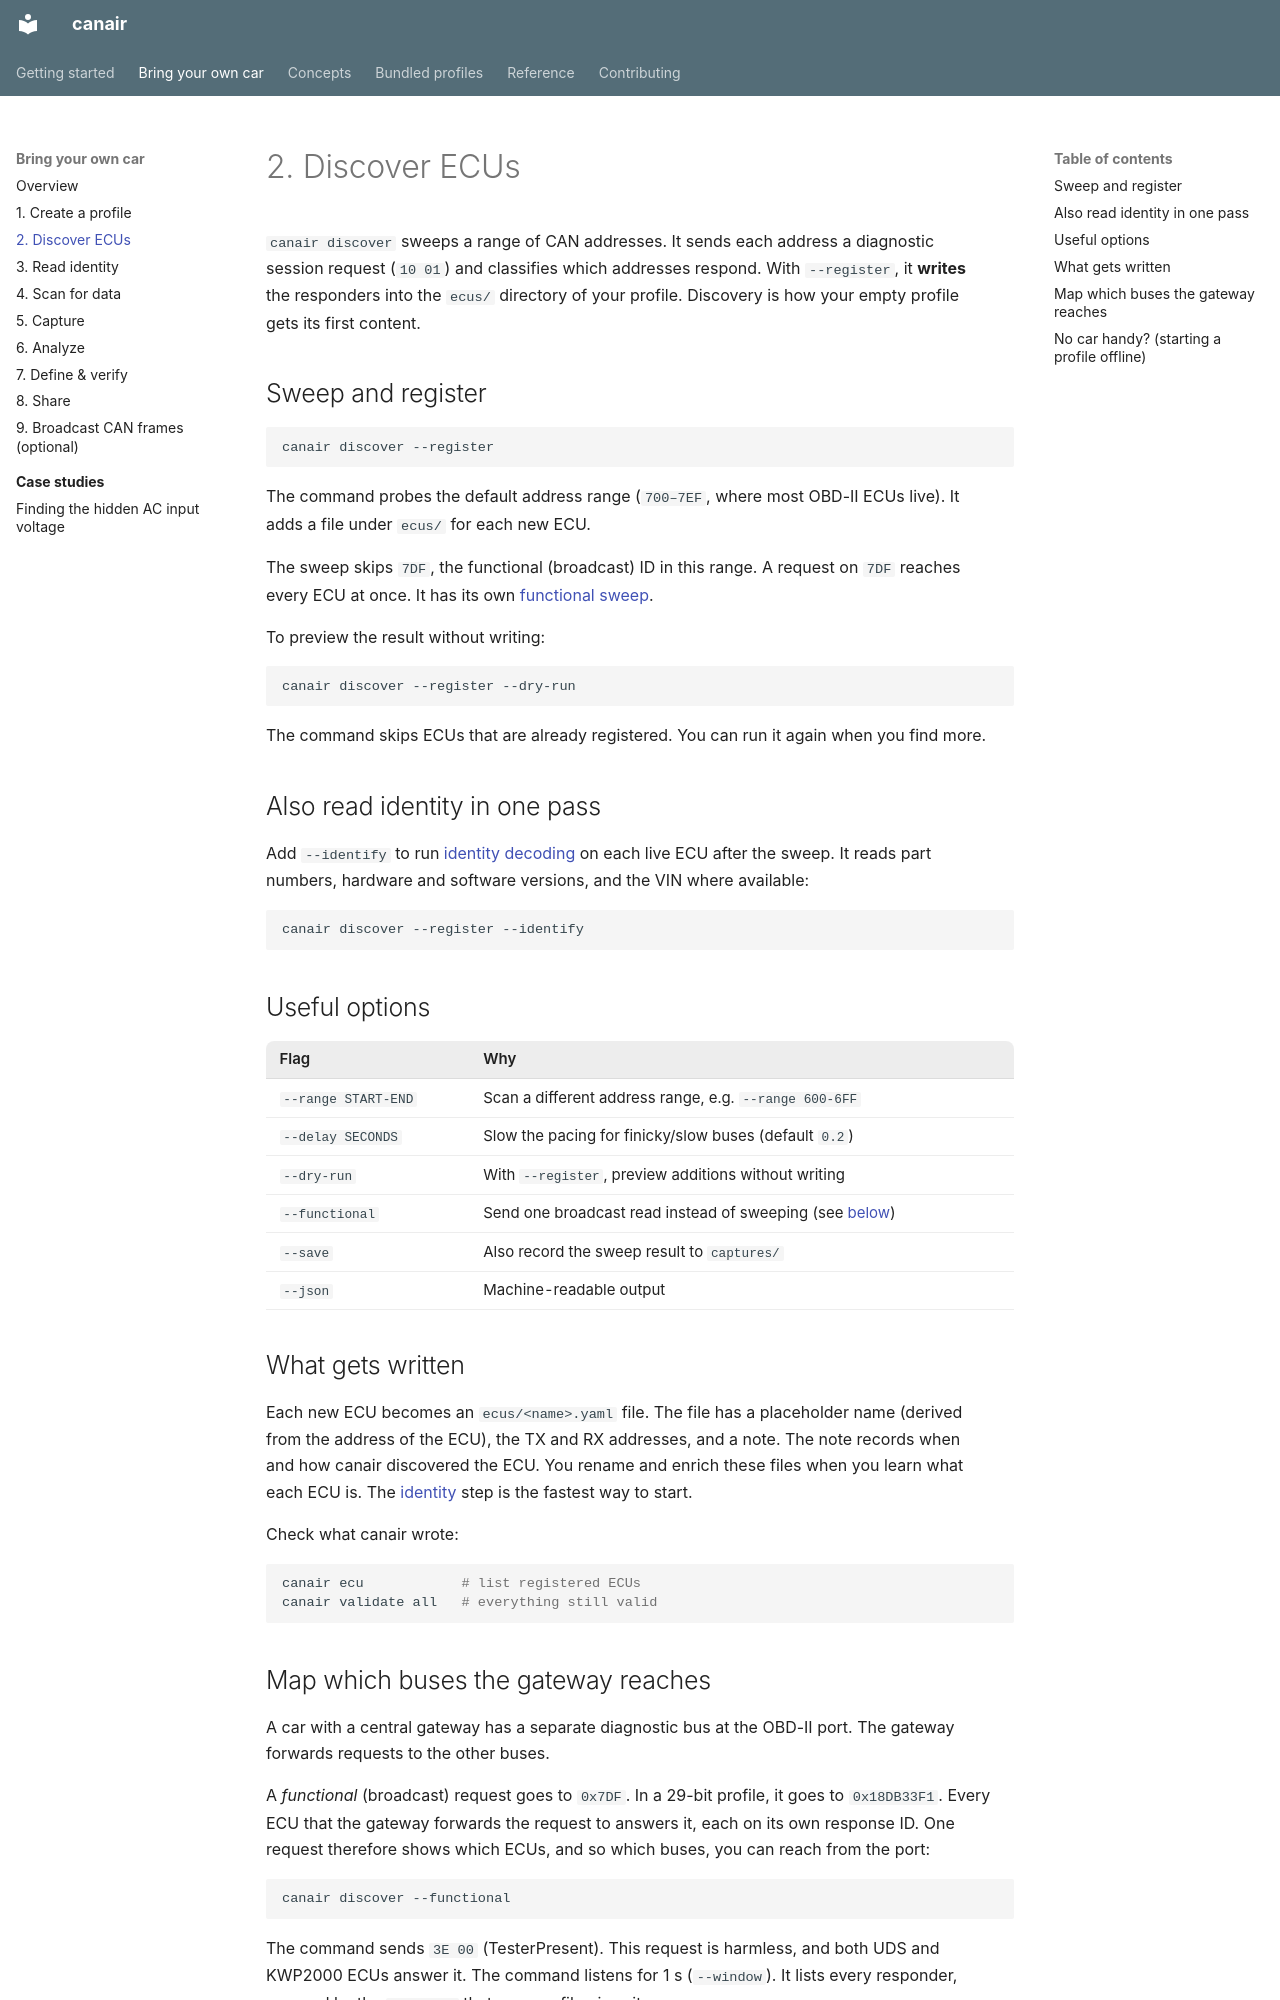

repository: philipkocanda/canair · page: bring-your-own-car/02-discover-ecus/index.html · generator: mkdocs

# 2. Discover ECUs

`canair discover` sweeps a range of CAN addresses. It sends each address a diagnostic session
request (`10 01`) and classifies which addresses respond. With `--register`, it **writes** the
responders into the `ecus/` directory of your profile. Discovery is how your empty profile gets its
first content.

## Sweep and register

```bash
canair discover --register
```

The command probes the default address range (`700–7EF`, where most OBD-II ECUs live). It adds a
file under `ecus/` for each new ECU.

The sweep skips `7DF`, the functional (broadcast) ID in this range. A request on `7DF` reaches
every ECU at once. It has its own [functional sweep](#map-which-buses-the-gateway-reaches).

To preview the result without writing:

```bash
canair discover --register --dry-run
```

The command skips ECUs that are already registered. You can run it again when you find more.

## Also read identity in one pass

Add `--identify` to run [identity decoding](03-identity.md) on each live ECU after the sweep. It
reads part numbers, hardware and software versions, and the VIN where available:

```bash
canair discover --register --identify
```

## Useful options

| Flag | Why |
|---|---|
| `--range START-END` | Scan a different address range, e.g. `--range 600-6FF` |
| `--delay SECONDS` | Slow the pacing for finicky/slow buses (default `0.2`) |
| `--dry-run` | With `--register`, preview additions without writing |
| `--functional` | Send one broadcast read instead of sweeping (see [below](#map-which-buses-the-gateway-reaches)) |
| `--save` | Also record the sweep result to `captures/` |
| `--json` | Machine-readable output |

## What gets written

Each new ECU becomes an `ecus/<name>.yaml` file. The file has a placeholder name (derived from the
address of the ECU), the TX and RX addresses, and a note. The note records when and how canair
discovered the ECU. You rename and enrich these files when you learn what each ECU is. The
[identity](03-identity.md) step is the fastest way to start.

Check what canair wrote:

```bash
canair ecu            # list registered ECUs
canair validate all   # everything still valid
```
